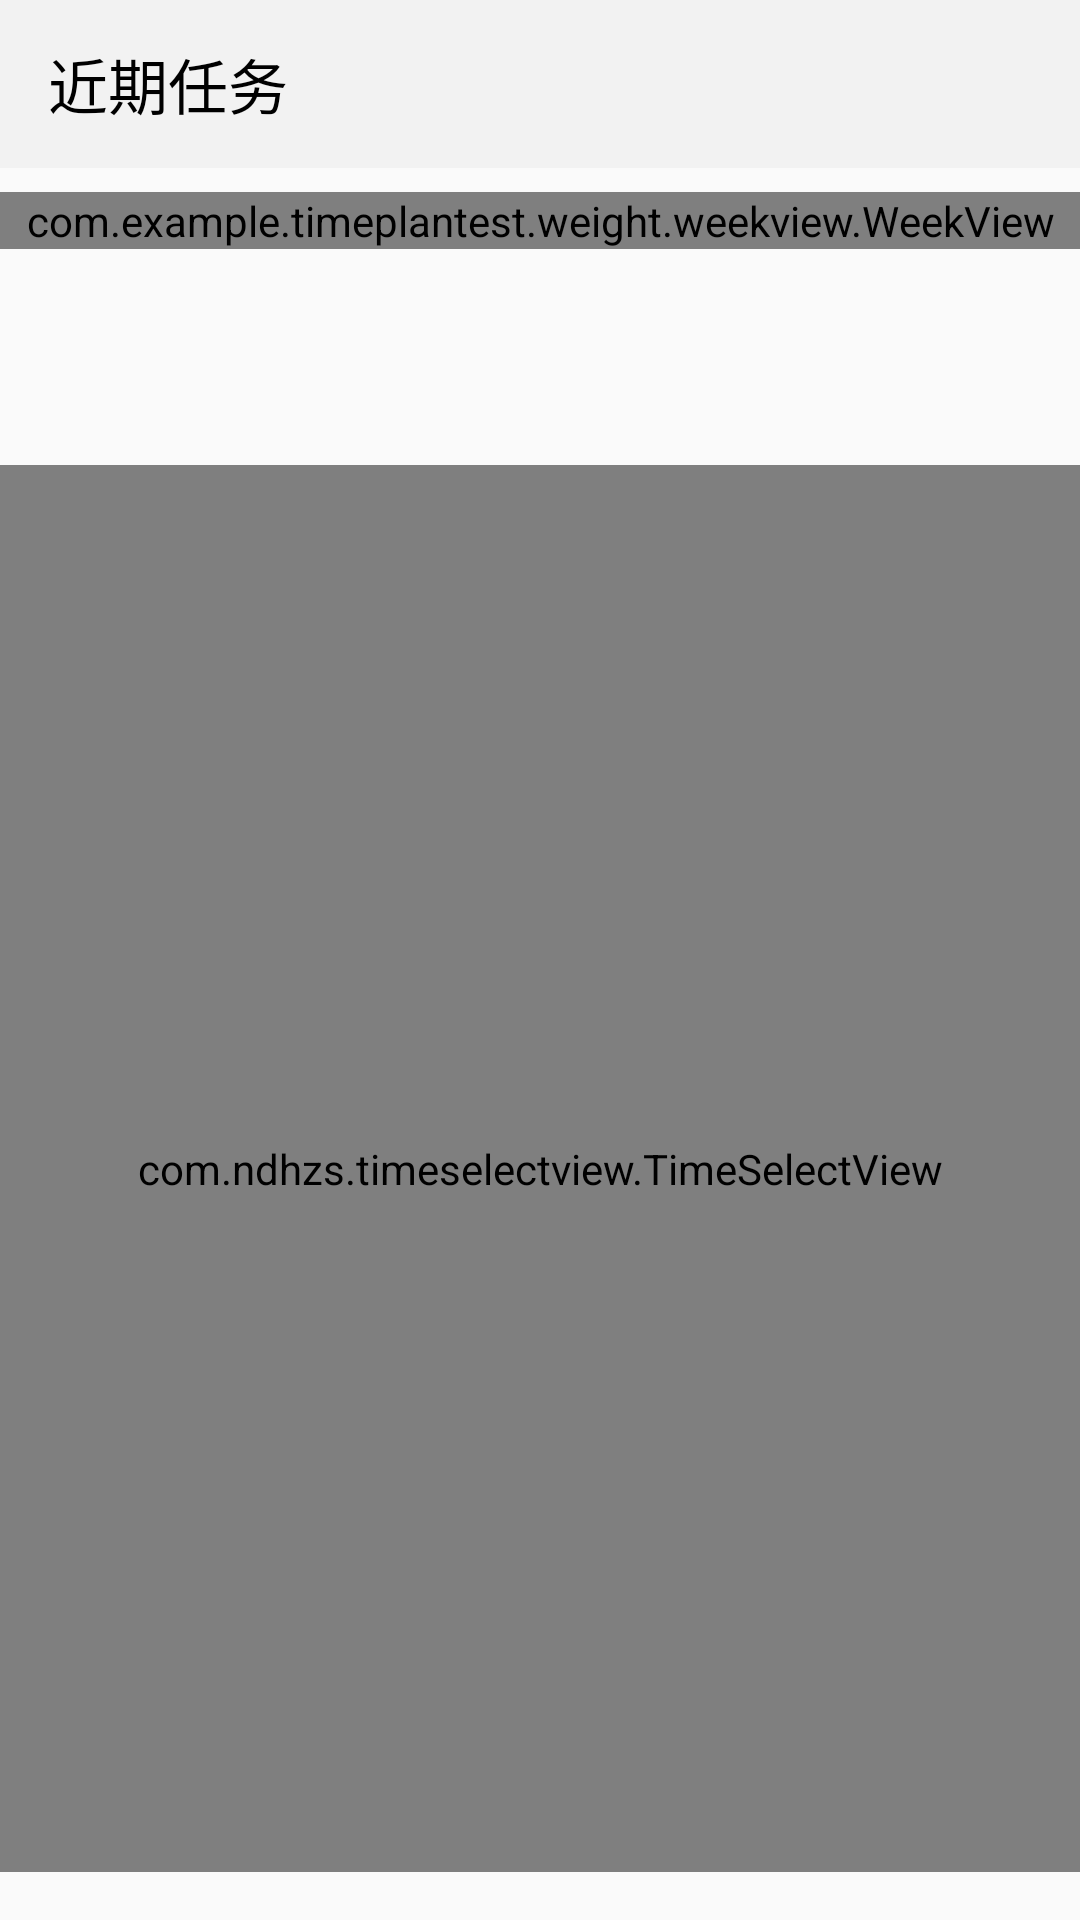

Here is an Android app screen rendered from its layout file. Give the layout XML and the strings, colors and styles it references.
<!-- AndroidManifest.xml: application theme Theme.TimePlanTest -->
<!-- res/layout/fragment2_second.xml -->
<?xml version="1.0" encoding="utf-8"?>
<androidx.constraintlayout.widget.ConstraintLayout xmlns:android="http://schemas.android.com/apk/res/android"
    android:layout_width="match_parent"
    android:layout_height="match_parent"
    xmlns:app="http://schemas.android.com/apk/res-auto">

    <androidx.appcompat.widget.Toolbar
        android:id="@+id/fg2_add_toolbar"
        android:layout_width="0dp"
        android:layout_height="?actionBarSize"
        android:background="@color/litterWhite"
        app:layout_constraintEnd_toEndOf="parent"
        app:layout_constraintStart_toStartOf="parent"
        app:layout_constraintTop_toTopOf="parent"
        app:subtitleTextColor="@color/black"
        app:title="@string/fg2_toolbar"
        app:titleTextColor="@color/black" />

    <LinearLayout
        android:id="@+id/fg2_week_linearLayout"
        android:layout_width="match_parent"
        android:layout_height="75dp"
        android:layout_marginTop="8dp"
        android:orientation="vertical"
        app:layout_constraintEnd_toEndOf="parent"
        app:layout_constraintStart_toStartOf="parent"
        app:layout_constraintTop_toBottomOf="@+id/fg2_add_toolbar">

        <com.example.timeplantest.weight.weekview.WeekView
            android:layout_width="match_parent"
            android:layout_height="wrap_content"
            app:weekTextSize="@dimen/week_textSize" />

        <androidx.viewpager2.widget.ViewPager2
            android:id="@+id/fg2_vp_day_view"
            android:layout_width="match_parent"
            android:layout_height="match_parent" />

    </LinearLayout>

    <com.ndhzs.timeselectview.TimeSelectView
        android:id="@+id/fg2_timeSelectView"
        android:layout_width="0dp"
        android:layout_height="0dp"
        android:layout_marginTop="16dp"
        android:layout_marginBottom="16dp"
        app:amount="2"
        app:cardCornerRadius="8dp"
        app:centerTime="-1"
        app:isShowDiffTime="true"
        app:defaultTaskName="点击设置"
        app:defaultBorderColor="@color/border_color"
        app:defaultInsideColor="@color/inside_color"
        app:layout_constraintBottom_toBottomOf="parent"
        app:layout_constraintEnd_toEndOf="parent"
        app:layout_constraintStart_toStartOf="parent"
        app:layout_constraintTop_toBottomOf="@+id/fg2_week_linearLayout"
        app:timeRangeArray="0-18,6-0"
        app:timelineInterval="16dp"
        app:intervalHeight="106dp"
        app:timelineWidth="150dp" />

</androidx.constraintlayout.widget.ConstraintLayout>
<!-- resources referenced by this layout -->
<resources>
  <color name="black">#FF000000</color>
  <color name="border_color">#FFFF0000</color>
  <color name="inside_color">#FFDCCC48</color>
  <color name="litterWhite">#F2F2F2</color>
  <dimen name="week_textSize">12dp</dimen>
  <string name="fg2_toolbar">近期任务</string>
  <style name="Theme.TimePlanTest" parent="Theme.AppCompat.Light.NoActionBar">
          
          <item name="colorPrimary">@color/default_color</item>
          <item name="colorPrimaryVariant">@color/default_color</item>
          <item name="colorOnPrimary">@color/white</item>
          
          <item name="colorSecondary">@color/default_color</item>
          <item name="colorSecondaryVariant">@color/default_color</item>
          <item name="colorOnSecondary">@color/black</item>
          
          <item name="android:statusBarColor" tools:targetApi="l">?attr/colorPrimaryVariant</item>
          
  
          <item name="colorAccent">@color/default_color</item>
  
          
          <item name="android:windowEnableSplitTouch">false</item>
          <item name="android:splitMotionEvents">false</item>
  
          
          <item name="android:windowLayoutInDisplayCutoutMode" tools:targetApi="o_mr1">
              shortEdges 
          </item>
      </style>
  <color name="default_color">#FF2196F3</color>
  <color name="white">#FFFFFFFF</color>
</resources>
